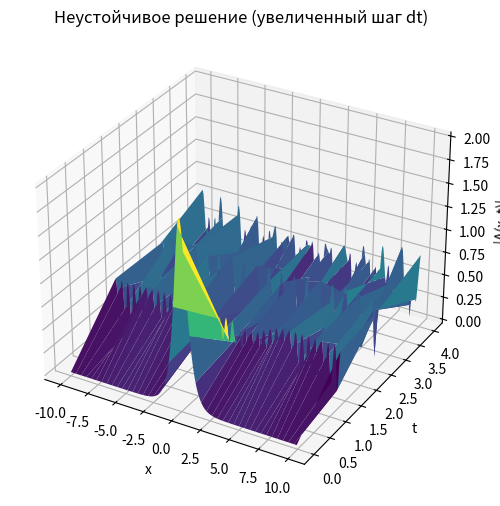

Reproduce this figure in Python.
# File: nls_solver.py

import numpy as np
import matplotlib.pyplot as plt
from mpl_toolkits.mplot3d import Axes3D
from scipy.fft import fft, ifft, fftfreq

# Параметры задачи
L = 10          # Граница по пространству
N = 256         # Количество точек по пространству
dx = 2 * L / N  # Шаг по пространству
x = np.linspace(-L, L, N, endpoint=False)  # Пространственная сетка
dt_cfl = dx**2 / 2  # Максимально допустимый шаг по времени
print(f"Максимально допустимый шаг времени (CFL): {dt_cfl:.5f}")
dt_stable = dt_cfl /100  # Шаг по времени (стабильный)
t_max = 4.0       # Максимальное время

dt_unstable = 300 * dt_cfl

def split_step_nls(dt, t_max, lam, c):
    """ Решение НУШ методом расщепления """
    t_steps = int(t_max / dt)
    k = fftfreq(N, d=dx) * 2 * np.pi  # Частоты для Фурье
    k2 = k ** 2

    # Начальное условие
    A = initial_condition(x, lam, c).astype(complex)
    A_ft = fft(A)

    # Эволюция по времени
    A_t = np.zeros((t_steps, N), dtype=complex)
    for n in range(t_steps):
        A_t[n] = A
        # Нелинейный шаг
        A *= np.exp(1j * dt * np.abs(A) ** 2)
        # Линейный шаг
        A_ft = fft(A)
        A_ft *= np.exp(-1j * dt * k2)
        A = ifft(A_ft)
    return A_t

def initial_condition(x, lam, c):
    """ Начальное условие: cλ / cosh(λx) """
    return c * lam / np.cosh(lam * x)

# Функция для построения графиков
def plot_3d_solution(A_t, title, t_max, dt):
    t_steps = A_t.shape[0]
    time = np.linspace(0, t_max, t_steps)
    X, T = np.meshgrid(x, time)

    fig = plt.figure(figsize=(10, 6))
    ax = fig.add_subplot(111, projection='3d')
    ax.plot_surface(X, T, np.abs(A_t), cmap='viridis')
    ax.set_title(title)
    ax.set_xlabel('x')
    ax.set_ylabel('t')
    ax.set_zlabel('|A(x, t)|')
    plt.show()

# Main function
if __name__ == "__main__":
    #A_stable = split_step_nls(dt_stable, t_max, lam=2, c=1)
    A_unstable = split_step_nls(dt_unstable, t_max, lam=2, c=1)
    #A_stable_alt = split_step_nls(dt_stable, t_max, lam=3, c=0.8)

    #plot_3d_solution(A_stable, "Устойчивое решение (λ=2, c=1)", t_max, dt_stable)
    plot_3d_solution(A_unstable, "Неустойчивое решение (увеличенный шаг dt)", t_max, dt_unstable)
    #plot_3d_solution(A_stable_alt, "Дополнительное устойчивое решение (λ=3, c=0.8)", t_max, dt_stable)
